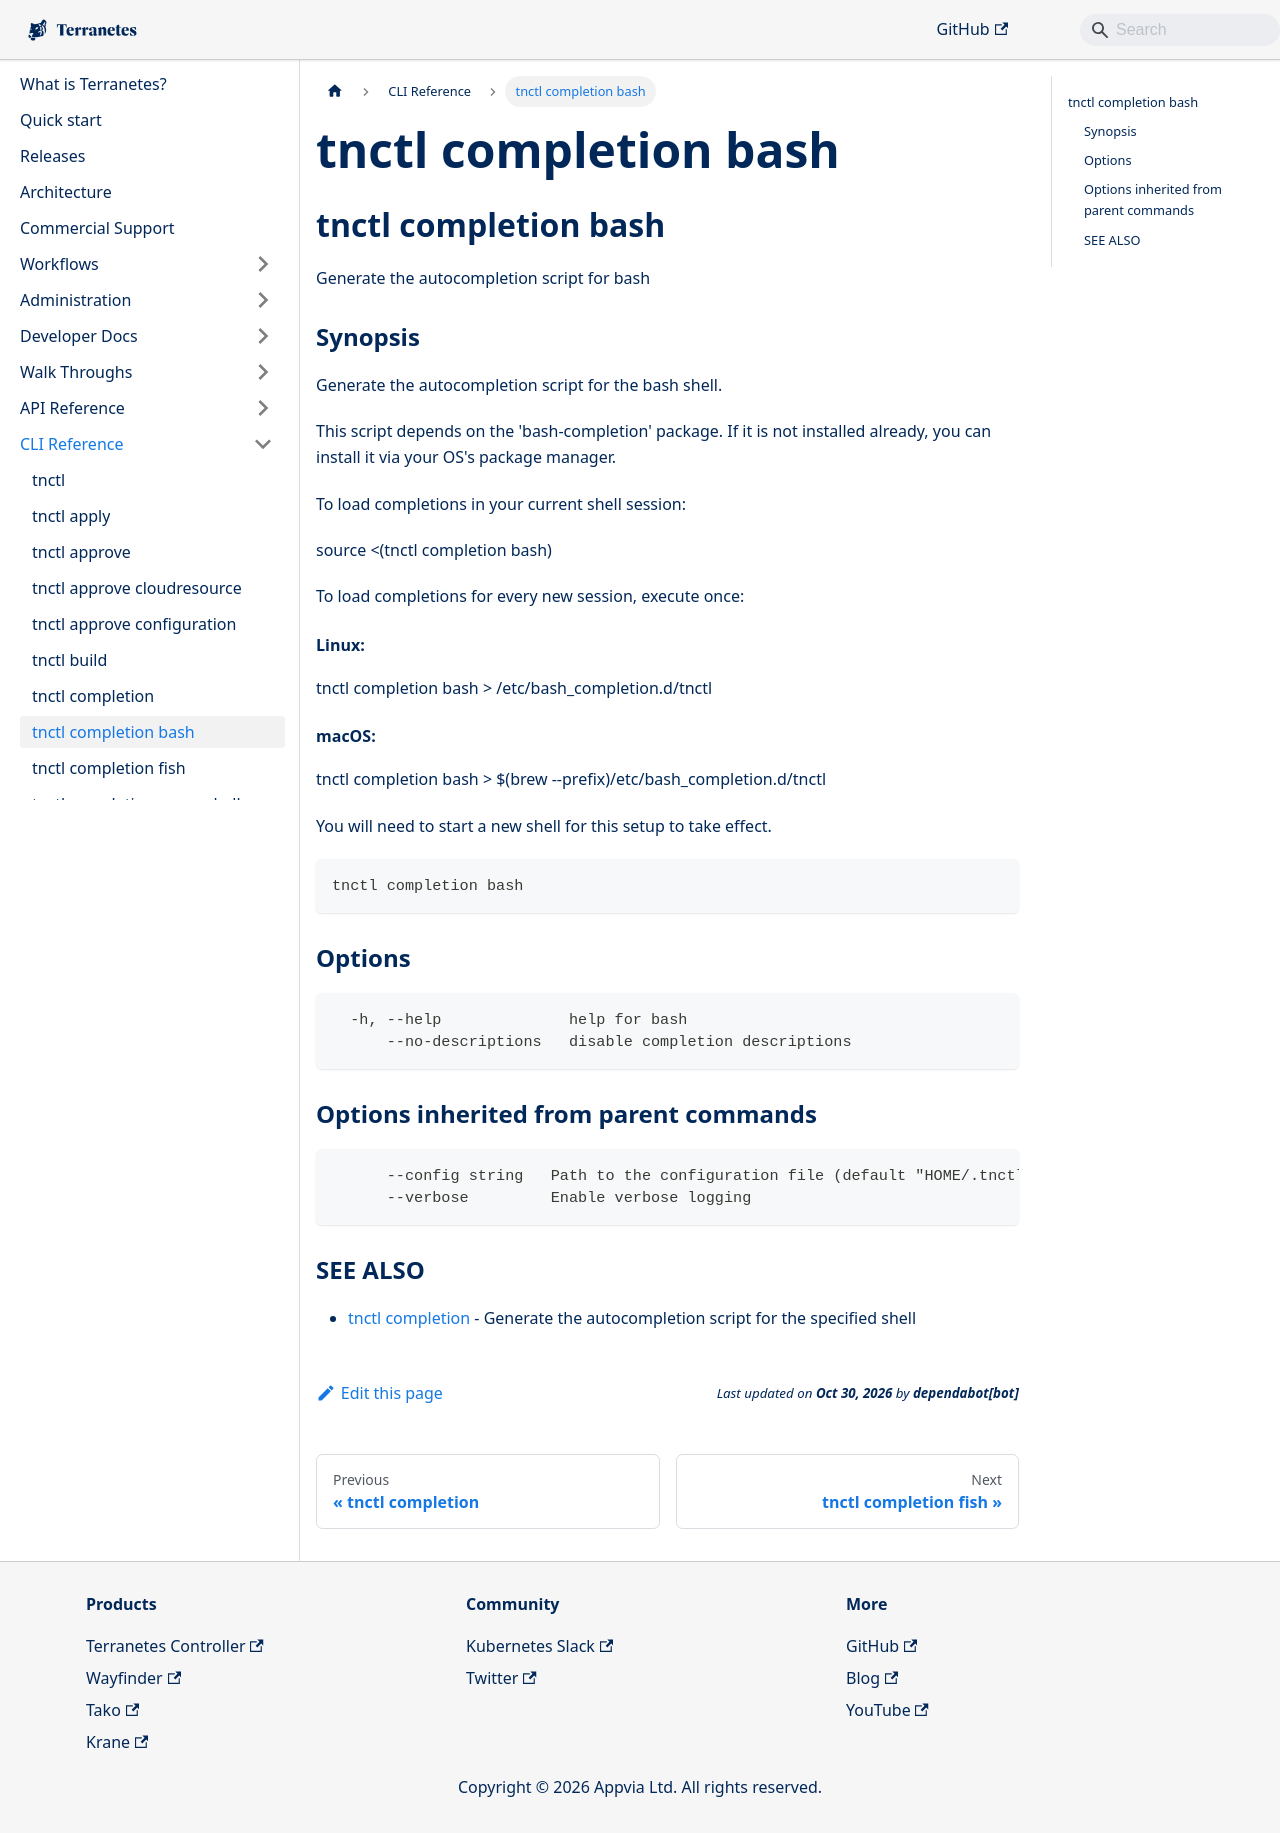

repository: appvia/terranetes · page: terranetes-controller/cli/tnctl_completion_bash/index.html · generator: docusaurus

---
title: "tnctl completion bash"
---
## tnctl completion bash

Generate the autocompletion script for bash

### Synopsis

Generate the autocompletion script for the bash shell.

This script depends on the 'bash-completion' package.
If it is not installed already, you can install it via your OS's package manager.

To load completions in your current shell session:

	source \<(tnctl completion bash)

To load completions for every new session, execute once:

#### Linux:

	tnctl completion bash > /etc/bash_completion.d/tnctl

#### macOS:

	tnctl completion bash > $(brew --prefix)/etc/bash_completion.d/tnctl

You will need to start a new shell for this setup to take effect.


```
tnctl completion bash
```

### Options

```
  -h, --help              help for bash
      --no-descriptions   disable completion descriptions
```

### Options inherited from parent commands

```
      --config string   Path to the configuration file (default "HOME/.tnctl.yaml")
      --verbose         Enable verbose logging
```

### SEE ALSO

* [tnctl completion](../tnctl_completion)	 - Generate the autocompletion script for the specified shell
